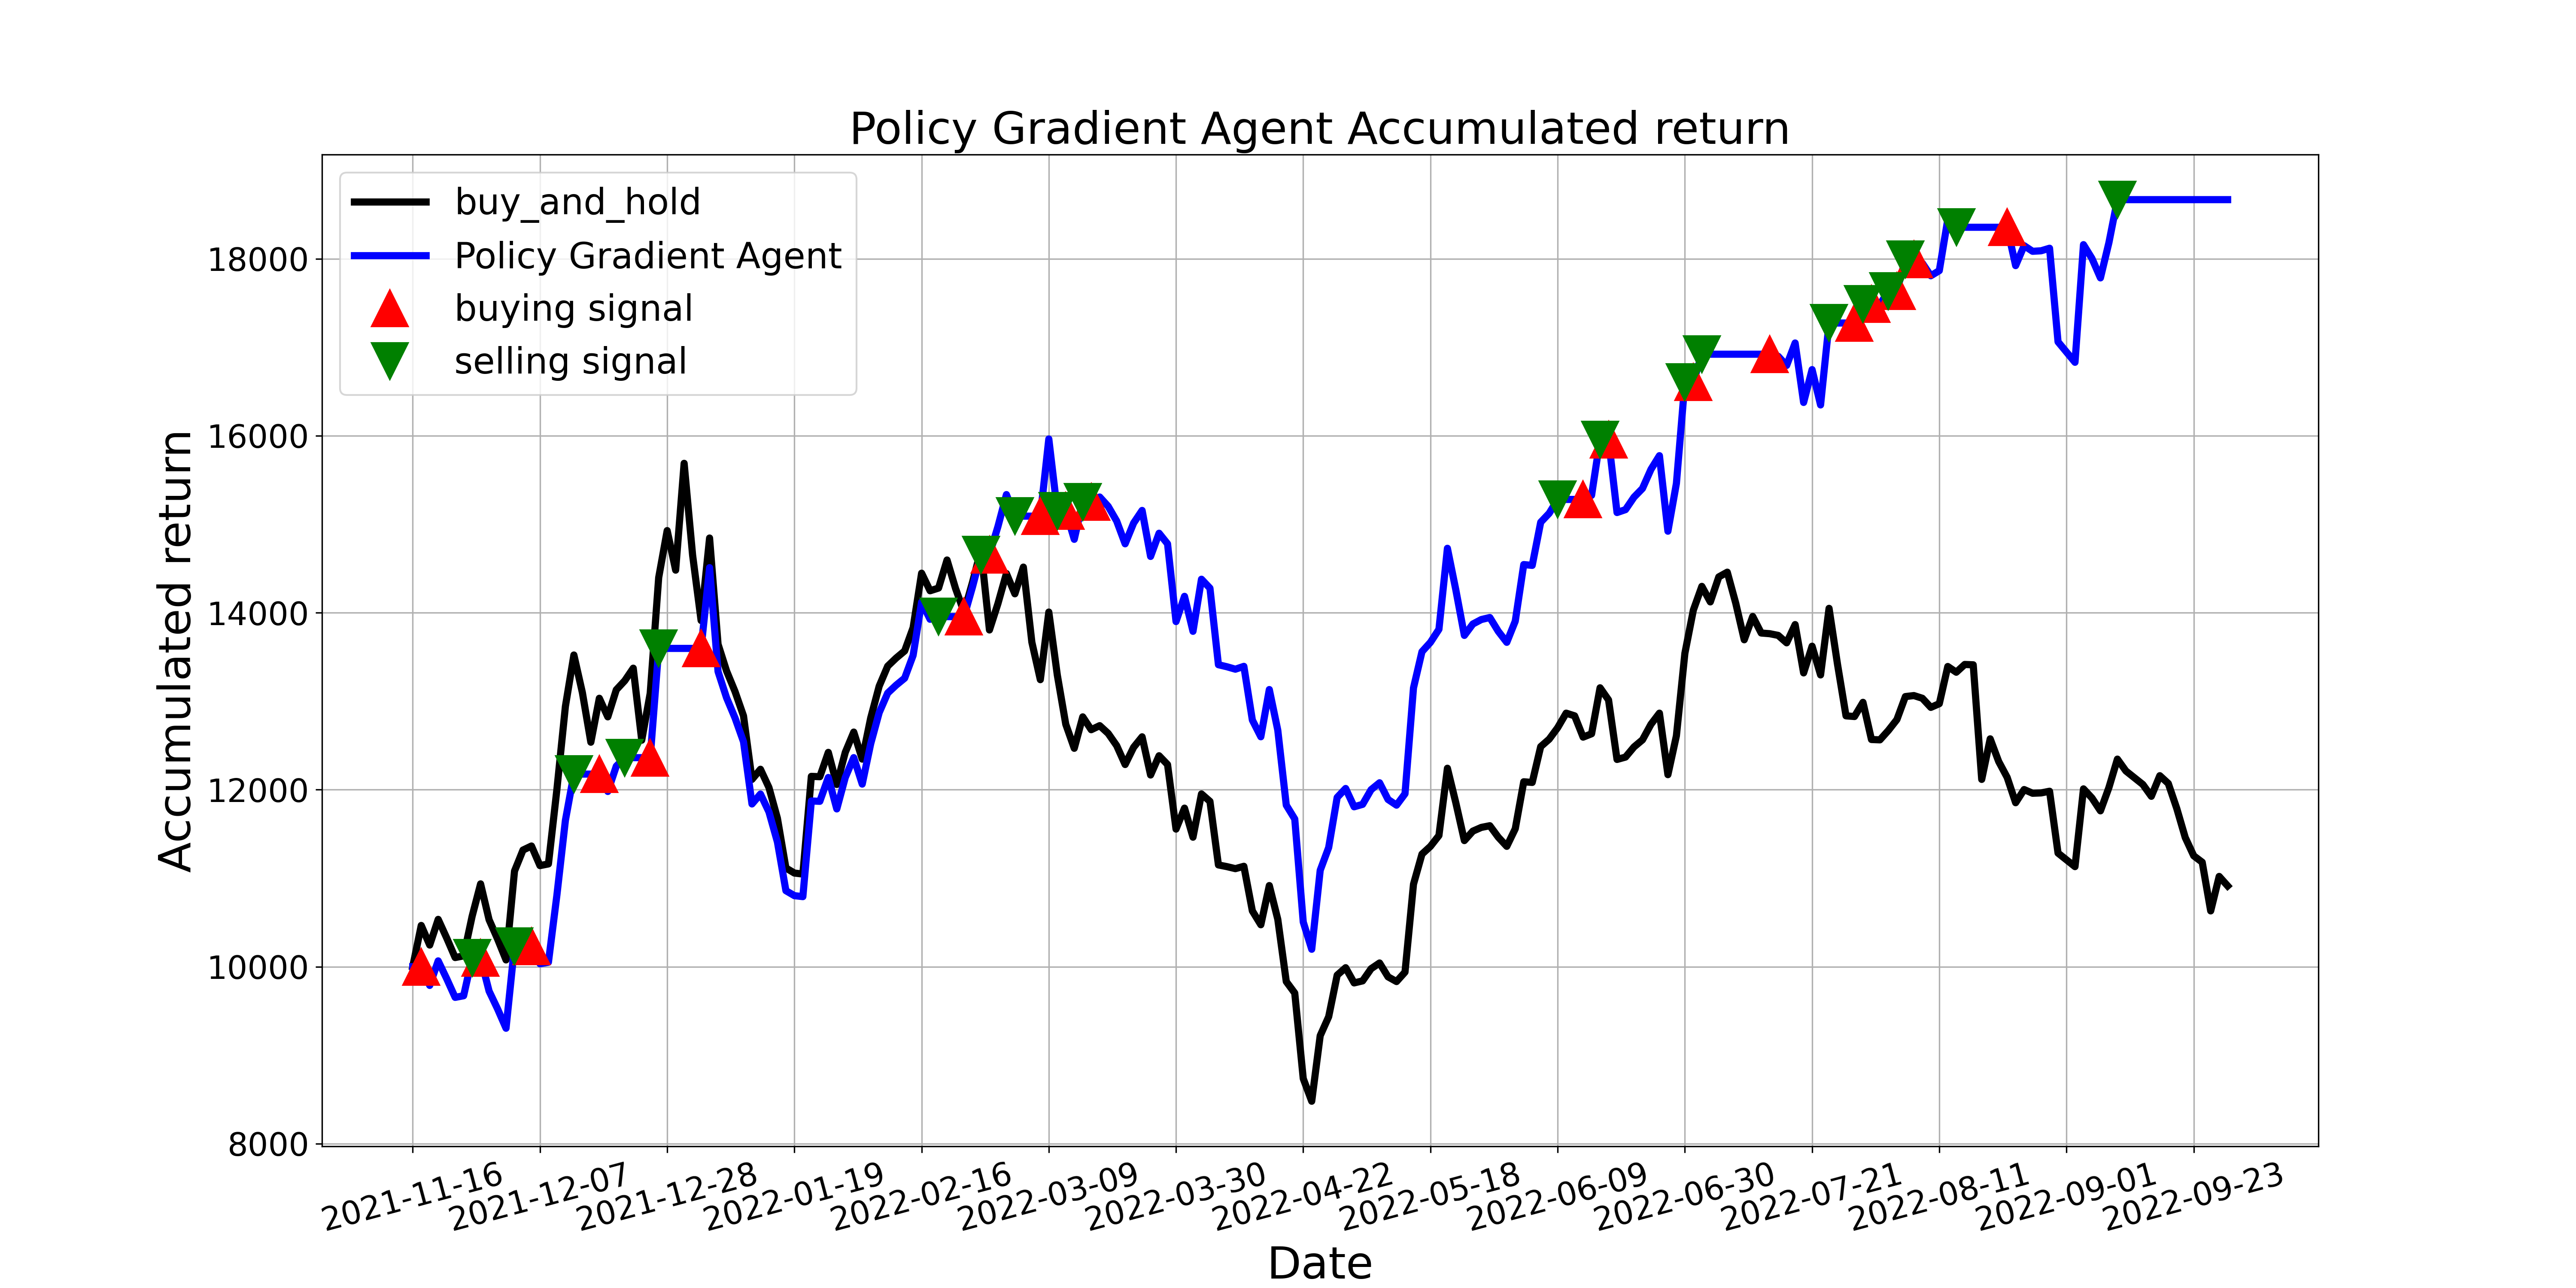

The file beside this chart, header and first rows:
, tradeDate, B&H, action, operation, return
0, 2021-11-16, 10000, 2, 0, 10000
1, 2021-11-17, 10466, 1, 1, 10000
2, 2021-11-18, 10244, 0, 0, 9788
3, 2021-11-19, 10535, 0, 0, 10066
4, 2021-11-22, 10325, 1, 0, 9865
5, 2021-11-23, 10103, 2, 0, 9653
6, 2021-11-24, 10122, 0, 0, 9672
7, 2021-11-25, 10569, 2, 2, 10099
8, 2021-11-26, 10936, 1, 1, 10099
9, 2021-11-29, 10531, 0, 0, 9724
10, 2021-11-30, 10313, 0, 0, 9523
11, 2021-12-01, 10076, 1, 0, 9304
12, 2021-12-02, 11081, 2, 2, 10233
13, 2021-12-03, 11318, 0, 0, 10233
14, 2021-12-06, 11364, 1, 1, 10233
15, 2021-12-07, 11142, 1, 0, 10033
16, 2021-12-08, 11161, 2, 0, 10050
17, 2021-12-09, 12006, 1, 0, 10811
18, 2021-12-10, 12941, 0, 0, 11653
19, 2021-12-13, 13522, 2, 2, 12176
20, 2021-12-14, 13098, 0, 0, 12176
21, 2021-12-15, 12536, 2, 0, 12176
22, 2021-12-16, 13033, 1, 1, 12176
23, 2021-12-17, 12823, 2, 0, 11980
24, 2021-12-20, 13129, 0, 0, 12266
25, 2021-12-21, 13232, 2, 2, 12362
26, 2021-12-22, 13373, 0, 0, 12362
27, 2021-12-23, 12559, 2, 0, 12362
28, 2021-12-24, 13090, 1, 1, 12362
29, 2021-12-27, 14397, 2, 2, 13597
30, 2021-12-28, 14928, 0, 0, 13597
31, 2021-12-29, 14481, 2, 0, 13597
32, 2021-12-30, 15688, 0, 0, 13597
33, 2021-12-31, 14649, 2, 0, 13597
34, 2022-01-04, 13912, 1, 1, 13597
35, 2022-01-05, 14844, 0, 0, 14509
36, 2022-01-06, 13644, 2, 0, 13335
37, 2022-01-07, 13342, 1, 0, 13039
38, 2022-01-10, 13109, 0, 0, 12811
39, 2022-01-11, 12834, 2, 0, 12542
40, 2022-01-12, 12116, 1, 0, 11839
41, 2022-01-13, 12231, 0, 0, 11951
42, 2022-01-14, 12025, 2, 0, 11749
43, 2022-01-17, 11677, 1, 0, 11409
44, 2022-01-18, 11115, 0, 0, 10859
45, 2022-01-19, 11058, 1, 0, 10803
46, 2022-01-20, 11047, 2, 0, 10792
47, 2022-01-21, 12151, 0, 0, 11872
48, 2022-01-24, 12147, 2, 0, 11869
49, 2022-01-25, 12422, 1, 0, 12138
50, 2022-01-26, 12059, 2, 0, 11783
51, 2022-01-27, 12422, 1, 0, 12138
52, 2022-01-28, 12651, 1, 0, 12362
53, 2022-02-07, 12345, 0, 0, 12063
54, 2022-02-08, 12812, 2, 0, 12519
55, 2022-02-09, 13171, 1, 0, 12871
56, 2022-02-10, 13396, 2, 0, 13092
57, 2022-02-11, 13488, 0, 0, 13181
58, 2022-02-14, 13568, 1, 0, 13260
59, 2022-02-15, 13831, 2, 0, 13518
... 155 more rows
